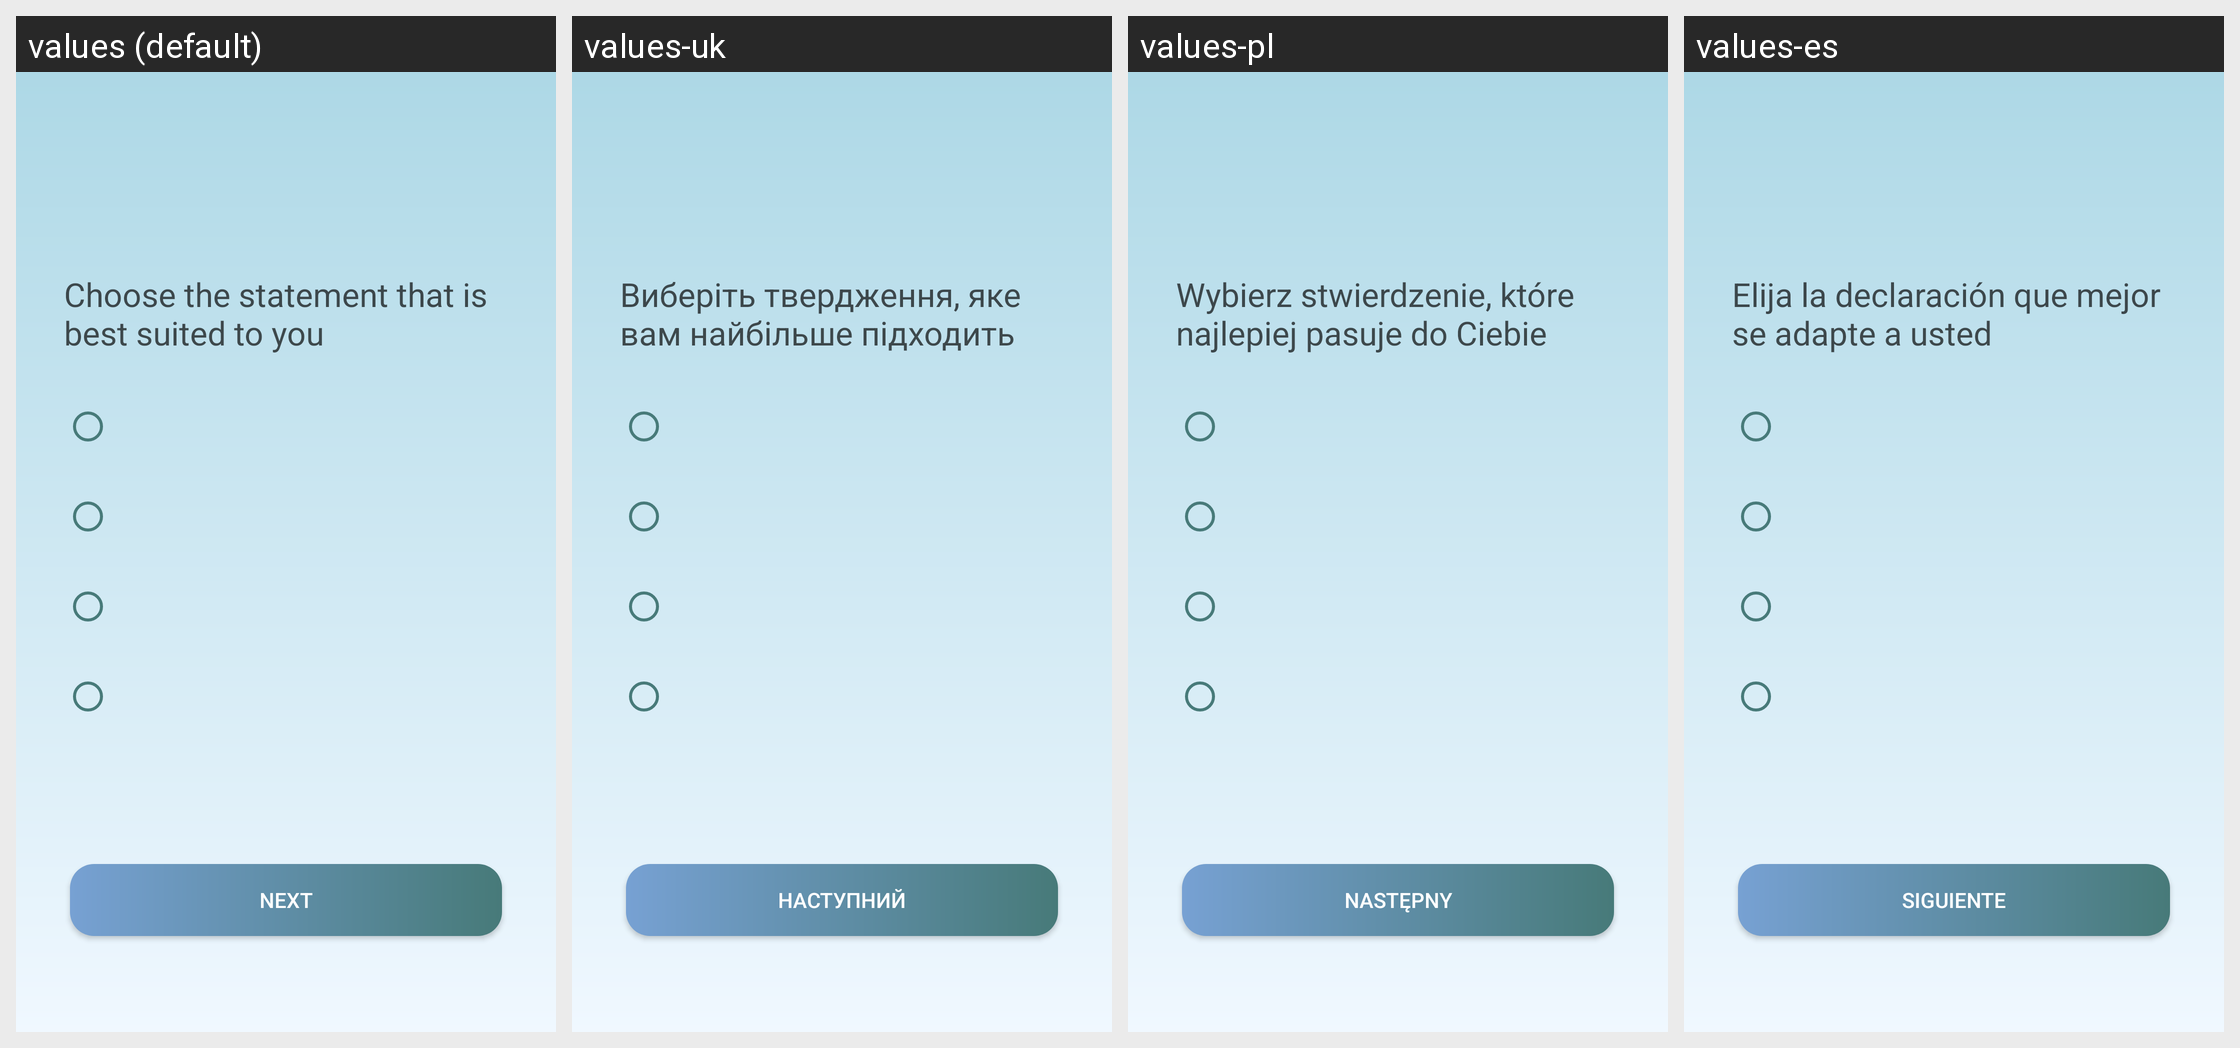

This grid shows one Android layout under several languages. Give, for every string resource on the screen, its name, the default text and each shown locale's text.
Android screen res/layout/fragment_test.xml rendered under 4 locales, left to right: values (default), values-uk, values-pl, values-es. Device: Nexus 5 (rendered at 1080×1920; each locale shown at half size, 540×960, under a caption strip naming it); theme Theme.DepressionTest.
Strings drawn on this screen, with the default value and each locale's value (text and hints the layout hard-codes, and strings that could not be matched under every locale, appear in the picture but are not listed):

question
  values: Choose the statement that is best suited to you
  values-uk: Виберіть твердження, яке вам найбільше підходить
  values-pl: Wybierz stwierdzenie, które najlepiej pasuje do Ciebie
  values-es: Elija la declaración que mejor se adapte a usted

next
  values: Next
  values-uk: Наступний
  values-pl: Następny
  values-es: Siguiente
